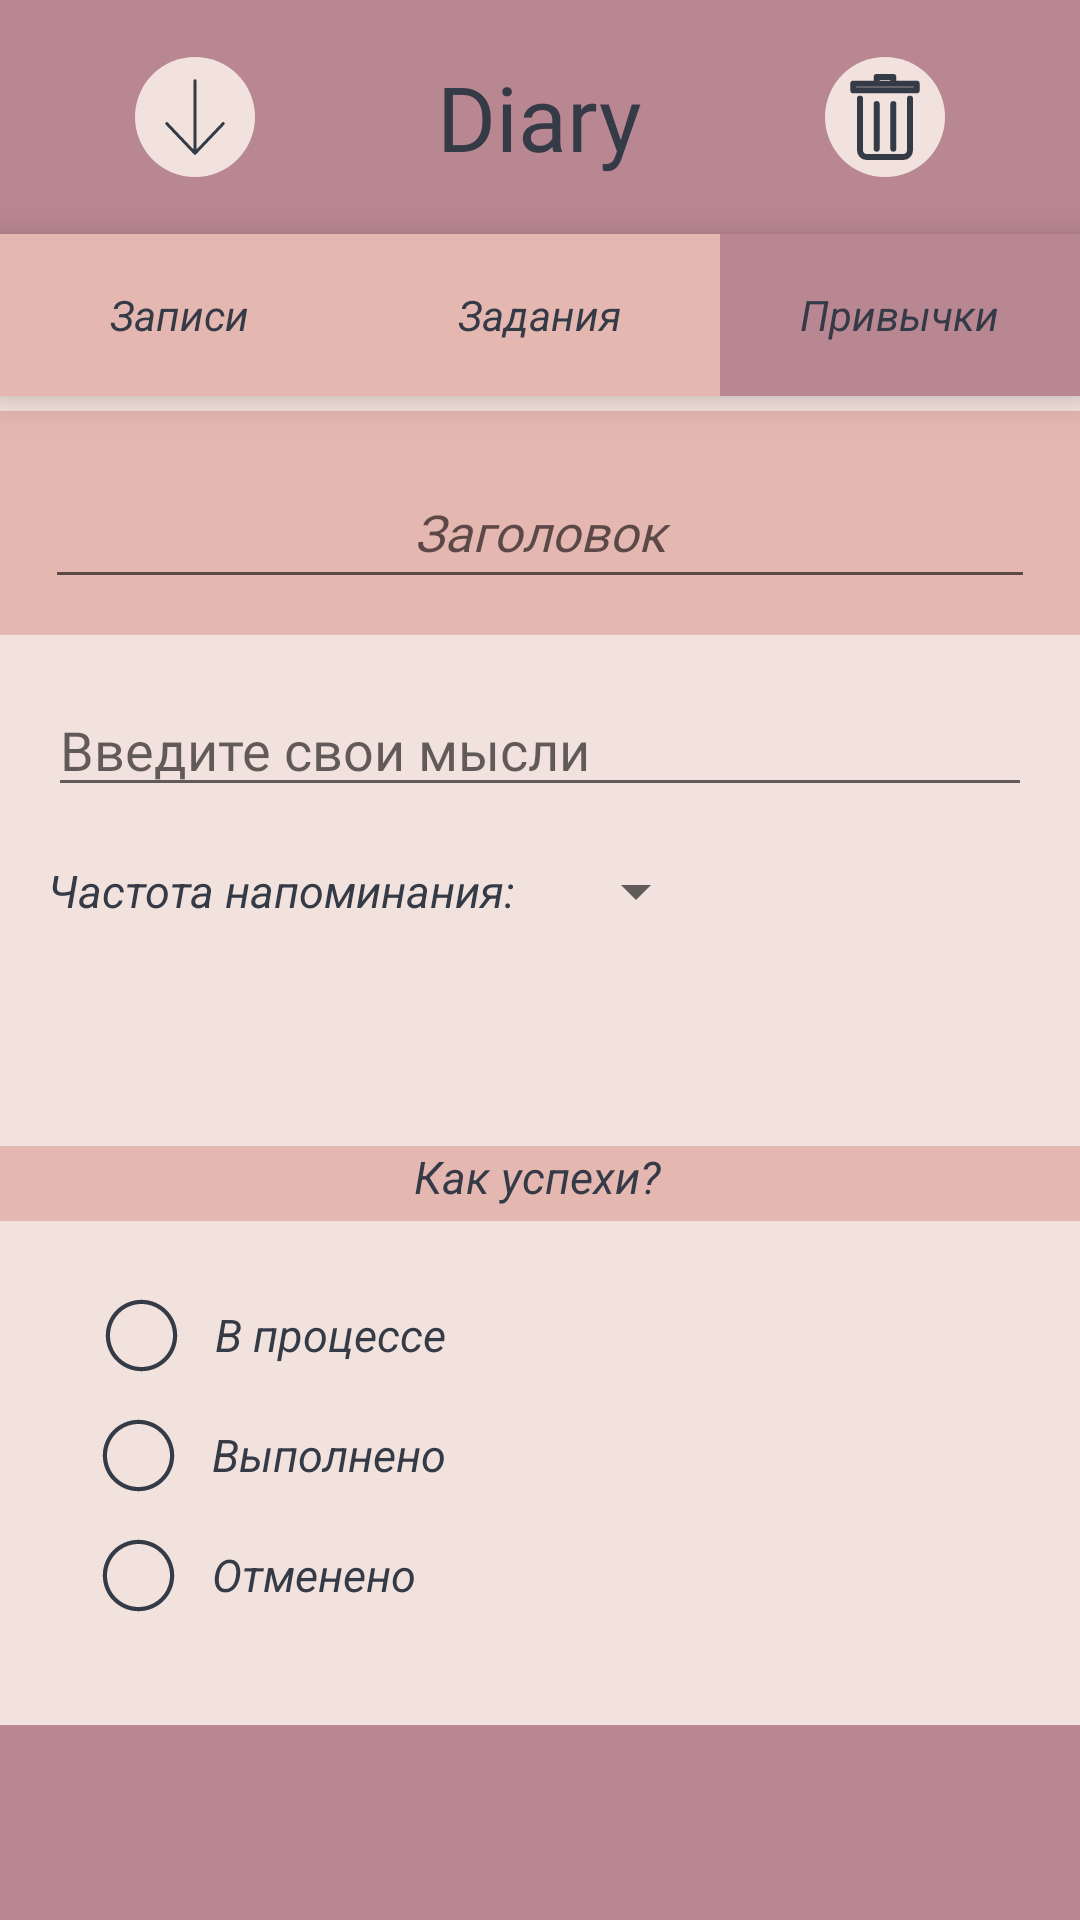

The Android layout XML behind this screen, and the referenced resources:
<!-- AndroidManifest.xml: application theme AppTheme -->
<!-- res/layout/wont_ex.xml -->
<androidx.constraintlayout.widget.ConstraintLayout
	xmlns:android="http://schemas.android.com/apk/res/android"
	xmlns:tools="http://schemas.android.com/tools"
	android:layout_width="match_parent"
	android:layout_height="match_parent"
	xmlns:app="http://schemas.android.com/apk/res-auto"
	android:background="@color/mind">


	<ScrollView android:id="@+id/wont_ex"
		android:layout_width="match_parent"
		android:layout_height="0dp"
		android:layout_below="@id/name_of_wont"
		android:layout_above="@id/content_container"
		app:layout_constraintTop_toBottomOf="@id/name_of_wont"
		app:layout_constraintBottom_toTopOf="@id/content_container">
		<LinearLayout
			android:layout_width="match_parent"
			android:layout_height="wrap_content"
			android:orientation="vertical">

			<EditText android:id="@+id/trecker"
				android:layout_width="match_parent"
				android:layout_height="wrap_content"
				android:layout_marginStart="16dp"
				android:layout_marginTop="16dp"
				android:layout_marginEnd="16dp"
				android:fontFamily="@font/kav"
				android:gravity="top|start"
				android:hint="Введите свои мысли"
				android:inputType="textMultiLine"
				/>

			<RelativeLayout
				android:layout_width="match_parent"
				android:layout_height="wrap_content"
				android:layout_marginStart="16dp"
				android:layout_marginTop="16dp"
				android:layout_marginEnd="16dp"
				app:layout_constraintTop_toBottomOf="@id/content_container">

				<TextView
					android:id="@+id/how_fast"
					android:layout_width="wrap_content"
					android:layout_height="wrap_content"
					android:layout_alignParentStart="true"
					android:layout_centerVertical="true"
					android:text="Частота напоминания:"
					android:textColor="@color/texts"
					android:textSize="15sp"
					android:textStyle="italic" />

				<Spinner
					android:id="@+id/my_spinners"
					android:layout_width="wrap_content"
					android:layout_height="wrap_content"
					android:layout_toEndOf="@id/how_fast"
					android:layout_marginStart="16dp"
					android:spinnerMode="dropdown" />
			</RelativeLayout>

		</LinearLayout>

	</ScrollView>


	<RelativeLayout android:id="@+id/content_container"
		android:layout_width="match_parent"
		android:layout_height="190dp"
		app:layout_constraintBottom_toTopOf="@id/foot"
		android:layout_marginBottom="3dp"
		android:layout_above="@id/foot"
		>

		<View   android:id="@+id/rectangle_16"
			android:background="@color/bled_purp"
			android:layout_width="match_parent"
			android:layout_height="25dp" />

		<TextView android:id="@+id/how_are_you"
			android:textStyle="italic"
			android:textSize="15sp"
			android:textColor="@color/texts"
			android:layout_marginLeft="138dp"
			android:layout_width="97.5dp"
			android:layout_height="26.5dp"
			android:text="Как успехи?"
			/>


		<RelativeLayout android:id="@+id/ei_check"
			android:layout_marginTop="40dp"
			android:layout_marginStart="24dp"
			android:layout_width="wrap_content"
			android:layout_height="wrap_content"
			>
			<ImageView android:id="@+id/vector_ek5"
				android:src="@drawable/no"
				android:layout_marginStart="5.6dp"
				android:layout_marginTop="5.6dp"
				android:layout_width="35dp"
				android:layout_height="35dp"
				android:onClick="onVectorClick"/>

			<TextView android:id="@+id/in_proc"
				android:textStyle="italic"
				android:textSize="15sp"
				android:layout_marginStart="7dp"
				android:layout_marginTop="7dp"
				android:textColor="@color/texts"
				android:layout_marginLeft="10dp"
				android:layout_width="wrap_content"
				android:layout_height="wrap_content"
				android:text="В процессе"
				android:layout_toEndOf="@id/vector_ek5"
				android:layout_centerVertical="true"
				android:layout_alignTop="@id/vector_ek5"
				/>



		</RelativeLayout>


		<RelativeLayout android:id="@+id/ei_check_ek2"
			android:layout_marginTop="80dp"
			android:layout_marginStart="23dp"
			android:layout_width="wrap_content"
			android:layout_height="wrap_content"
			>

			<ImageView android:id="@+id/vector_ek7"
				android:src="@drawable/no"
				android:layout_marginStart="5.6dp"
				android:layout_marginTop="5.6dp"
				android:layout_width="35dp"
				android:layout_height="35dp"
				android:onClick="onVectorClick"/>

			<TextView android:id="@+id/done"
				android:textStyle="italic"
				android:textSize="15sp"
				android:textColor="@color/texts"
				android:layout_marginLeft="10dp"
				android:layout_width="wrap_content"
				android:layout_height="wrap_content"
				android:layout_marginStart="7dp"
				android:layout_marginTop="7dp"
				android:text="Выполнено"
				android:layout_toEndOf="@id/vector_ek7"
				android:layout_centerVertical="true"
				android:layout_alignTop="@id/vector_ek7"
				/>

		</RelativeLayout>


		<RelativeLayout
			android:id="@+id/ei_check_ek4"
			android:layout_marginTop="120dp"
			android:layout_marginStart="23dp"
			android:layout_width="wrap_content"
			android:layout_height="wrap_content">

			<ImageView
				android:id="@+id/vector_ek8"
				android:src="@drawable/no"
				android:layout_marginStart="5.6dp"
				android:layout_marginTop="5.6dp"
				android:layout_width="35dp"
				android:layout_height="35dp"
				android:onClick="onVectorClick"/>

			<TextView
				android:id="@+id/disable"
				android:textStyle="italic"
				android:textSize="15sp"
				android:textColor="@color/texts"
				android:layout_marginLeft="10dp"
				android:layout_width="wrap_content"
				android:layout_height="wrap_content"
				android:layout_marginStart="7dp"
				android:layout_marginTop="7dp"
				android:text="Отменено"
				android:layout_toEndOf="@id/vector_ek8"
				android:layout_centerVertical="true"
				android:layout_alignTop="@id/vector_ek8" />
		</RelativeLayout>

	</RelativeLayout>

	
	<RelativeLayout
		android:id="@+id/head"
		android:layout_width="match_parent"
		android:layout_height="wrap_content"
		android:layout_marginTop="0dp"
		android:layout_marginStart="0dp">

		<View
			android:id="@+id/rectangle_1"
			android:layout_width="match_parent"
			android:layout_height="78dp"
			android:layout_marginStart="0dp"
			android:layout_marginTop="0dp"
			android:background="@color/dark_pink" />

		<TextView
			android:id="@+id/diary"
			android:layout_width="89dp"
			android:layout_height="53dp"
			android:layout_gravity="center"
			android:fontFamily="@font/kav"
			android:gravity="center"
			android:text="@string/diary_string"
			android:textColor="@color/texts"
			android:textSize="30sp"
			android:layout_centerVertical="true"
			android:layout_centerHorizontal="true"/>

		<ImageView
			android:id="@+id/create_new_text"
			android:layout_width="40dp"
			android:layout_height="40dp"
			android:layout_alignParentStart="true"
			android:layout_marginStart="45dp"
			android:layout_centerVertical="true"
			android:src="@drawable/save"
			android:clickable="true"
			android:focusable="true"
			android:onClick="onClickNewNote"
			/>

		<ImageView
			android:id="@+id/stat"
			android:layout_width="40dp"
			android:layout_height="40dp"
			android:layout_alignParentEnd="true"
			android:layout_marginEnd="45dp"
			android:layout_centerVertical="true"
			android:src="@drawable/delete"
			android:clickable="true"
			android:focusable="true"
			android:onClick="onClickDelete"
			/>

	</RelativeLayout>


	<LinearLayout
		android:id="@+id/underhead"
		android:layout_width="match_parent"
		android:layout_height="wrap_content"
		android:layout_alignParentBottom="true"
		android:orientation="horizontal"
		android:layout_marginTop="78dp"
		app:layout_constraintTop_toTopOf="parent"
		android:background="@color/dark_pink"
		android:elevation="8dp">

		<RelativeLayout
			android:id="@+id/first_item"
			android:layout_width="0dp"
			android:layout_height="wrap_content"
			android:layout_weight="1">


			<View
				android:id="@+id/rectangle_5"
				android:layout_width="match_parent"
				android:layout_height="54dp"
				android:background="@color/bled_purp"
				android:clickable="true"
				android:focusable="true"
				android:onClick="onClickNotes"
				/>

			<TextView
				android:id="@+id/notes"
				android:layout_width="wrap_content"
				android:layout_height="wrap_content"
				android:layout_centerHorizontal="true"
				android:layout_centerVertical="true"
				android:text="Записи"
				android:textColor="@color/texts"
				android:textSize="14sp"
				android:textStyle="italic" />

		</RelativeLayout>

		<RelativeLayout
			android:id="@+id/second_item"
			android:layout_width="0dp"
			android:layout_height="wrap_content"
			android:layout_weight="1">


			<View
				android:id="@+id/rectangle_6"
				android:layout_width="match_parent"
				android:layout_height="54dp"
				android:background="@color/bled_purp"
				android:clickable="true"
				android:focusable="true"
				android:onClick="onClickZads"
				/>

			<TextView
				android:id="@+id/ex"
				android:layout_width="wrap_content"
				android:layout_height="wrap_content"
				android:layout_centerHorizontal="true"
				android:layout_centerVertical="true"
				android:text="Задания"
				android:textColor="@color/texts"
				android:textSize="14sp"
				android:textStyle="italic" />

		</RelativeLayout>

		<RelativeLayout
			android:id="@+id/third_item"
			android:layout_width="0dp"
			android:layout_height="wrap_content"
			android:layout_weight="1">

			<View
				android:id="@+id/rectangle_7"
				android:layout_width="match_parent"
				android:layout_height="54dp"
				android:background="@color/dark_pink"
				android:clickable="true"
				android:focusable="true"
				android:onClick="onClickWonts"
				/>

			<TextView
				android:id="@+id/wonts"
				android:layout_width="wrap_content"
				android:layout_height="wrap_content"
				android:layout_centerHorizontal="true"
				android:layout_centerVertical="true"
				android:text="Привычки"
				android:textColor="@color/texts"
				android:textSize="14sp"
				android:textStyle="italic" />

		</RelativeLayout>
	</LinearLayout>

	

	<RelativeLayout  android:id="@+id/name_of_wont"
		android:layout_width="wrap_content"
		android:layout_height="wrap_content"
		android:layout_marginTop="5dp"
		android:layout_marginStart="0dp"
		app:layout_constraintTop_toBottomOf="@id/underhead"
		app:layout_constraintStart_toStartOf="parent"
		app:layout_constraintEnd_toEndOf="parent"
		>

		<View
			android:id="@+id/rectangle_9"
			android:layout_width="match_parent"
			android:layout_height="74.55dp"
			android:layout_marginStart="0dp"
			android:layout_marginTop="0dp"
			android:background="@color/bled_purp" />



		<EditText android:id="@+id/text_wont"
			android:textStyle="italic"
			android:layout_gravity="center_horizontal|center"
			android:gravity="center"
			android:textSize="17sp"
			android:textColor="@color/texts"
			android:layout_marginLeft="15dp"
			android:layout_marginRight="15dp"
			android:layout_marginTop="15dp"
			android:layout_width="match_parent"
			android:layout_height="47.5dp"
			android:hint="Заголовок"
			android:fontFamily="@font/kav"
			android:maxLength="30"
			/>


	</RelativeLayout>


	
	<View   android:id="@+id/foot"
		android:background="@color/dark_pink"
		android:layout_width="match_parent"
		android:layout_height="65dp"
		app:layout_constraintBottom_toBottomOf="parent"/>

</androidx.constraintlayout.widget.ConstraintLayout>
<!-- resources referenced by this layout -->
<resources>
  <color name="bled_purp">#E5B7B1</color>
  <color name="dark_pink">#B98791</color>
  <color name="mind">#F2E2DD</color>
  <color name="texts">#353A47</color>
  <!-- drawable delete (drawable) -->
  <vector xmlns:android="http://schemas.android.com/apk/res/android"
      android:width="40dp"
      android:height="40dp"
      android:viewportWidth="40"
      android:viewportHeight="40">
    <path
        android:pathData="M20,20m-20,0a20,20 0,1 1,40 0a20,20 0,1 1,-40 0"
        android:fillColor="#F2E2DD"/>
    <path
        android:pathData="M28.756,9.444H11.196V30.361C11.196,32.617 13.024,33.483 15.28,33.483H24.672C26.928,33.483 28.756,32.617 28.756,30.361V9.444ZM17.222,8.889V6.667H22.778V8.889"
        android:fillColor="#F2E2DD"/>
    <path
        android:pathData="M9.444,8.889H30.556V11.111H9.444V8.889Z"
        android:fillColor="#F2E2DD"/>
    <path
        android:pathData="M17.222,8.889V6.667H22.778V8.889M28.333,13.889V31.111C28.333,31.701 28.099,32.266 27.683,32.682C27.266,33.099 26.701,33.333 26.111,33.333H13.889C13.3,33.333 12.734,33.099 12.318,32.682C11.901,32.266 11.667,31.701 11.667,31.111V13.889M22.778,15.694V30.556M17.222,15.694V30.556M9.444,8.889H30.556V11.111H9.444V8.889Z"
        android:strokeLineJoin="round"
        android:strokeWidth="2"
        android:fillColor="#00000000"
        android:strokeColor="#353A47"
        android:strokeLineCap="round"/>
  </vector>
  <!-- drawable no: png bitmap (drawable, 830 bytes) -->
  <!-- drawable save: png bitmap (drawable, 1557 bytes) -->
  <string name="diary_string">Diary</string>
  <style name="AppTheme" parent="Theme.AppCompat.Light.DarkActionBar">
  		<item name="colorPrimary">@color/colorPrimary</item>
  		<item name="colorPrimaryDark">@color/colorPrimaryDark</item>
  		<item name="colorAccent">@color/colorAccent</item>
  	</style>
  <color name="colorPrimary">#008577</color>
  <color name="colorPrimaryDark">#00574B</color>
  <color name="colorAccent">#D81B60</color>
</resources>
